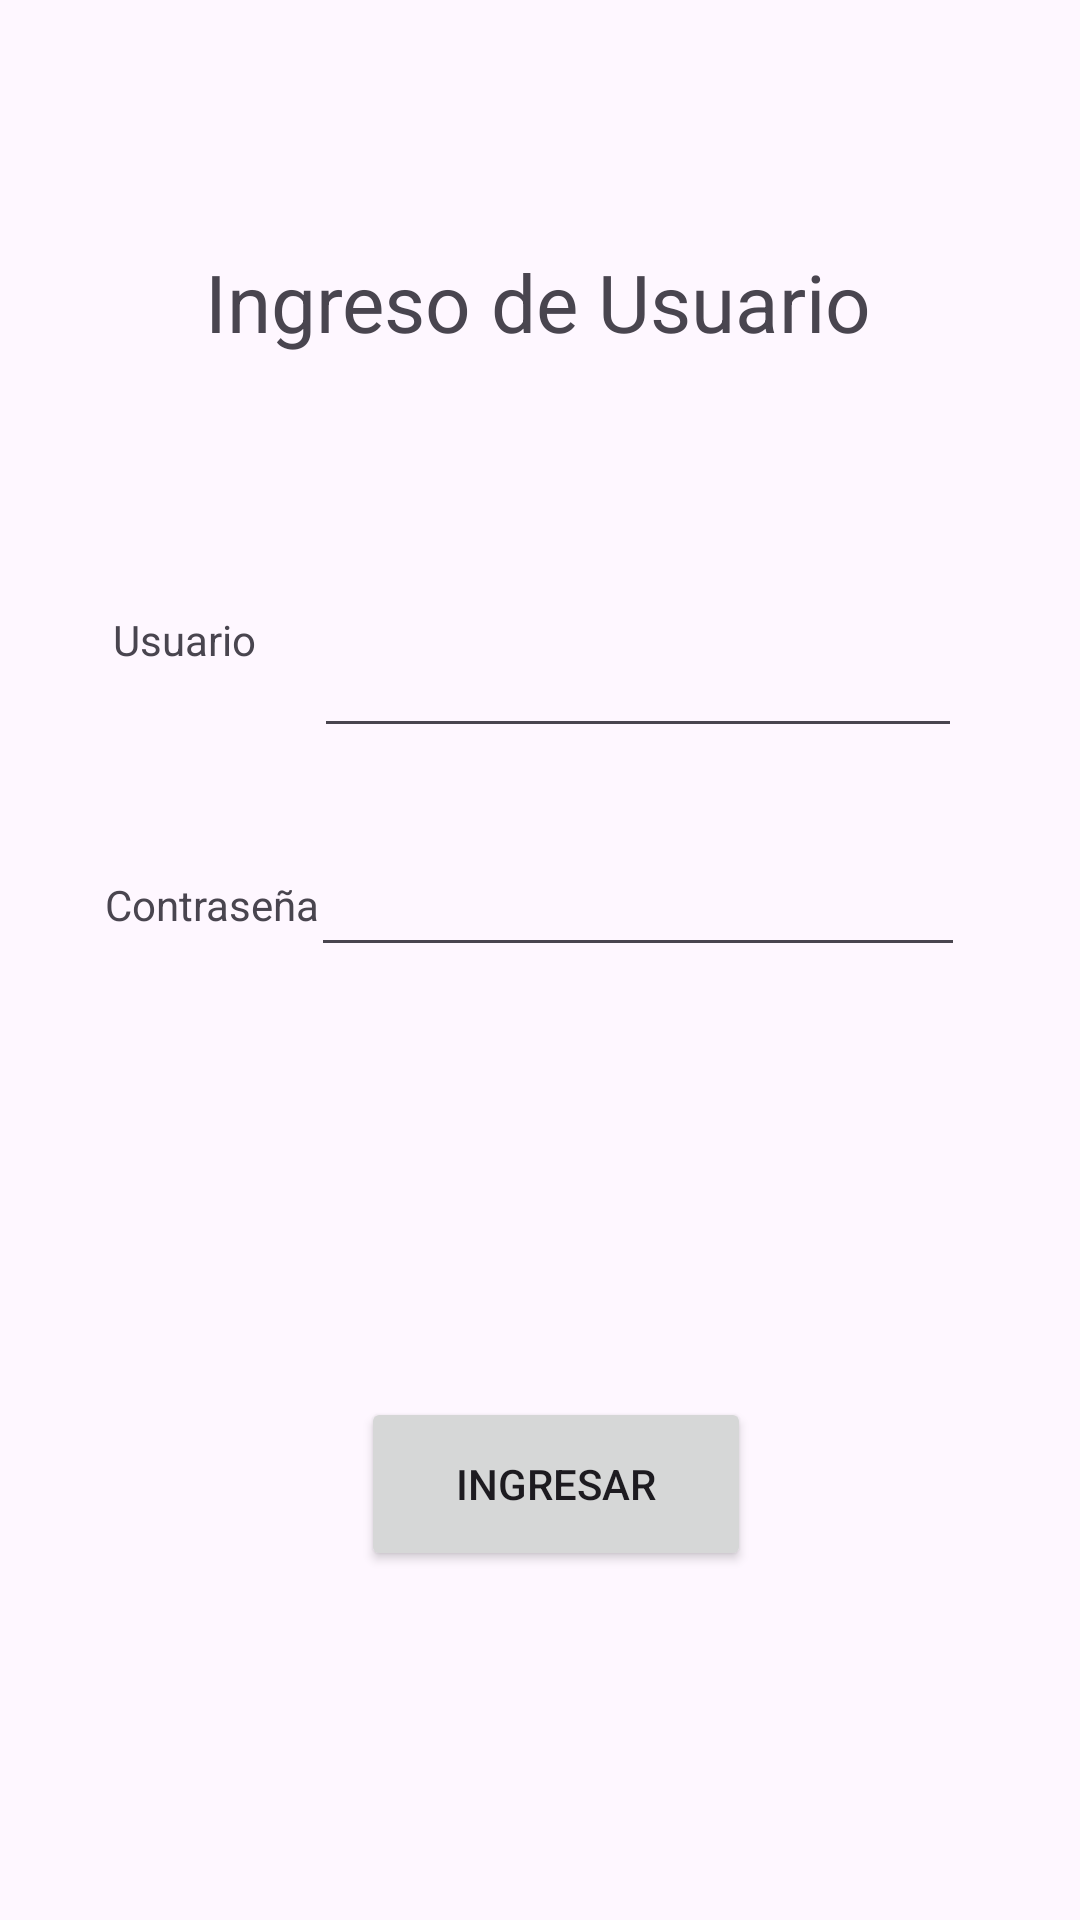

The Android layout XML behind this screen, and the referenced resources:
<!-- AndroidManifest.xml: application theme Theme.Evaluación2 -->
<!-- res/layout/activity_credenciales.xml -->
<?xml version="1.0" encoding="utf-8"?>
<androidx.constraintlayout.widget.ConstraintLayout xmlns:android="http://schemas.android.com/apk/res/android"
    xmlns:app="http://schemas.android.com/apk/res-auto"
    xmlns:tools="http://schemas.android.com/tools"
    android:id="@+id/main"
    android:layout_width="match_parent"
    android:layout_height="match_parent"
    tools:context=".Credenciales">

    <Button
        android:id="@+id/btnIngresar"
        android:layout_width="130dp"
        android:layout_height="58dp"
        android:text="Ingresar"
        app:layout_constraintBottom_toBottomOf="parent"
        app:layout_constraintEnd_toEndOf="parent"
        app:layout_constraintHorizontal_bias="0.523"
        app:layout_constraintStart_toStartOf="parent"
        app:layout_constraintTop_toTopOf="parent"
        app:layout_constraintVertical_bias="0.8" />

    <TextView
        android:id="@+id/textView"
        android:layout_width="wrap_content"
        android:layout_height="wrap_content"
        android:text="Usuario"
        app:layout_constraintBottom_toBottomOf="parent"
        app:layout_constraintEnd_toEndOf="parent"
        app:layout_constraintHorizontal_bias="0.121"
        app:layout_constraintStart_toStartOf="parent"
        app:layout_constraintTop_toTopOf="parent"
        app:layout_constraintVertical_bias="0.328" />

    <TextView
        android:id="@+id/textView2"
        android:layout_width="wrap_content"
        android:layout_height="wrap_content"
        android:text="Contraseña"
        app:layout_constraintBottom_toBottomOf="parent"
        app:layout_constraintEnd_toEndOf="parent"
        app:layout_constraintHorizontal_bias="0.121"
        app:layout_constraintStart_toStartOf="parent"
        app:layout_constraintTop_toTopOf="parent"
        app:layout_constraintVertical_bias="0.47" />

    <EditText
        android:id="@+id/password"
        android:layout_width="218dp"
        android:layout_height="52dp"
        android:layout_weight="1"
        android:ems="10"
        android:focusable="auto"
        android:textAlignment="center"
        app:layout_constraintBottom_toBottomOf="parent"
        app:layout_constraintEnd_toEndOf="parent"
        app:layout_constraintHorizontal_bias="0.731"
        app:layout_constraintStart_toStartOf="parent"
        app:layout_constraintTop_toTopOf="parent"
        app:layout_constraintVertical_bias="0.46" />

    <EditText
        android:id="@+id/username"
        android:layout_width="216dp"
        android:layout_height="58dp"
        android:layout_weight="1"
        android:ems="10"
        android:focusable="auto"
        android:textAlignment="center"
        app:layout_constraintBottom_toBottomOf="parent"
        app:layout_constraintEnd_toEndOf="parent"
        app:layout_constraintHorizontal_bias="0.726"
        app:layout_constraintStart_toStartOf="parent"
        app:layout_constraintTop_toTopOf="parent"
        app:layout_constraintVertical_bias="0.329" />

    <TextView
        android:id="@+id/textView3"
        android:layout_width="wrap_content"
        android:layout_height="wrap_content"
        android:text="Ingreso de Usuario"
        android:textSize="80px"
        app:layout_constraintBottom_toBottomOf="parent"
        app:layout_constraintEnd_toEndOf="parent"
        app:layout_constraintHorizontal_bias="0.496"
        app:layout_constraintStart_toStartOf="parent"
        app:layout_constraintTop_toTopOf="parent"
        app:layout_constraintVertical_bias="0.137" />


</androidx.constraintlayout.widget.ConstraintLayout>
<!-- resources referenced by this layout -->
<resources>
  <style name="Theme.Evaluación2" parent="Base.Theme.Evaluación2" />
  <style name="Base.Theme.Evaluación2" parent="Theme.Material3.DayNight.NoActionBar">
          
          
      </style>
</resources>
